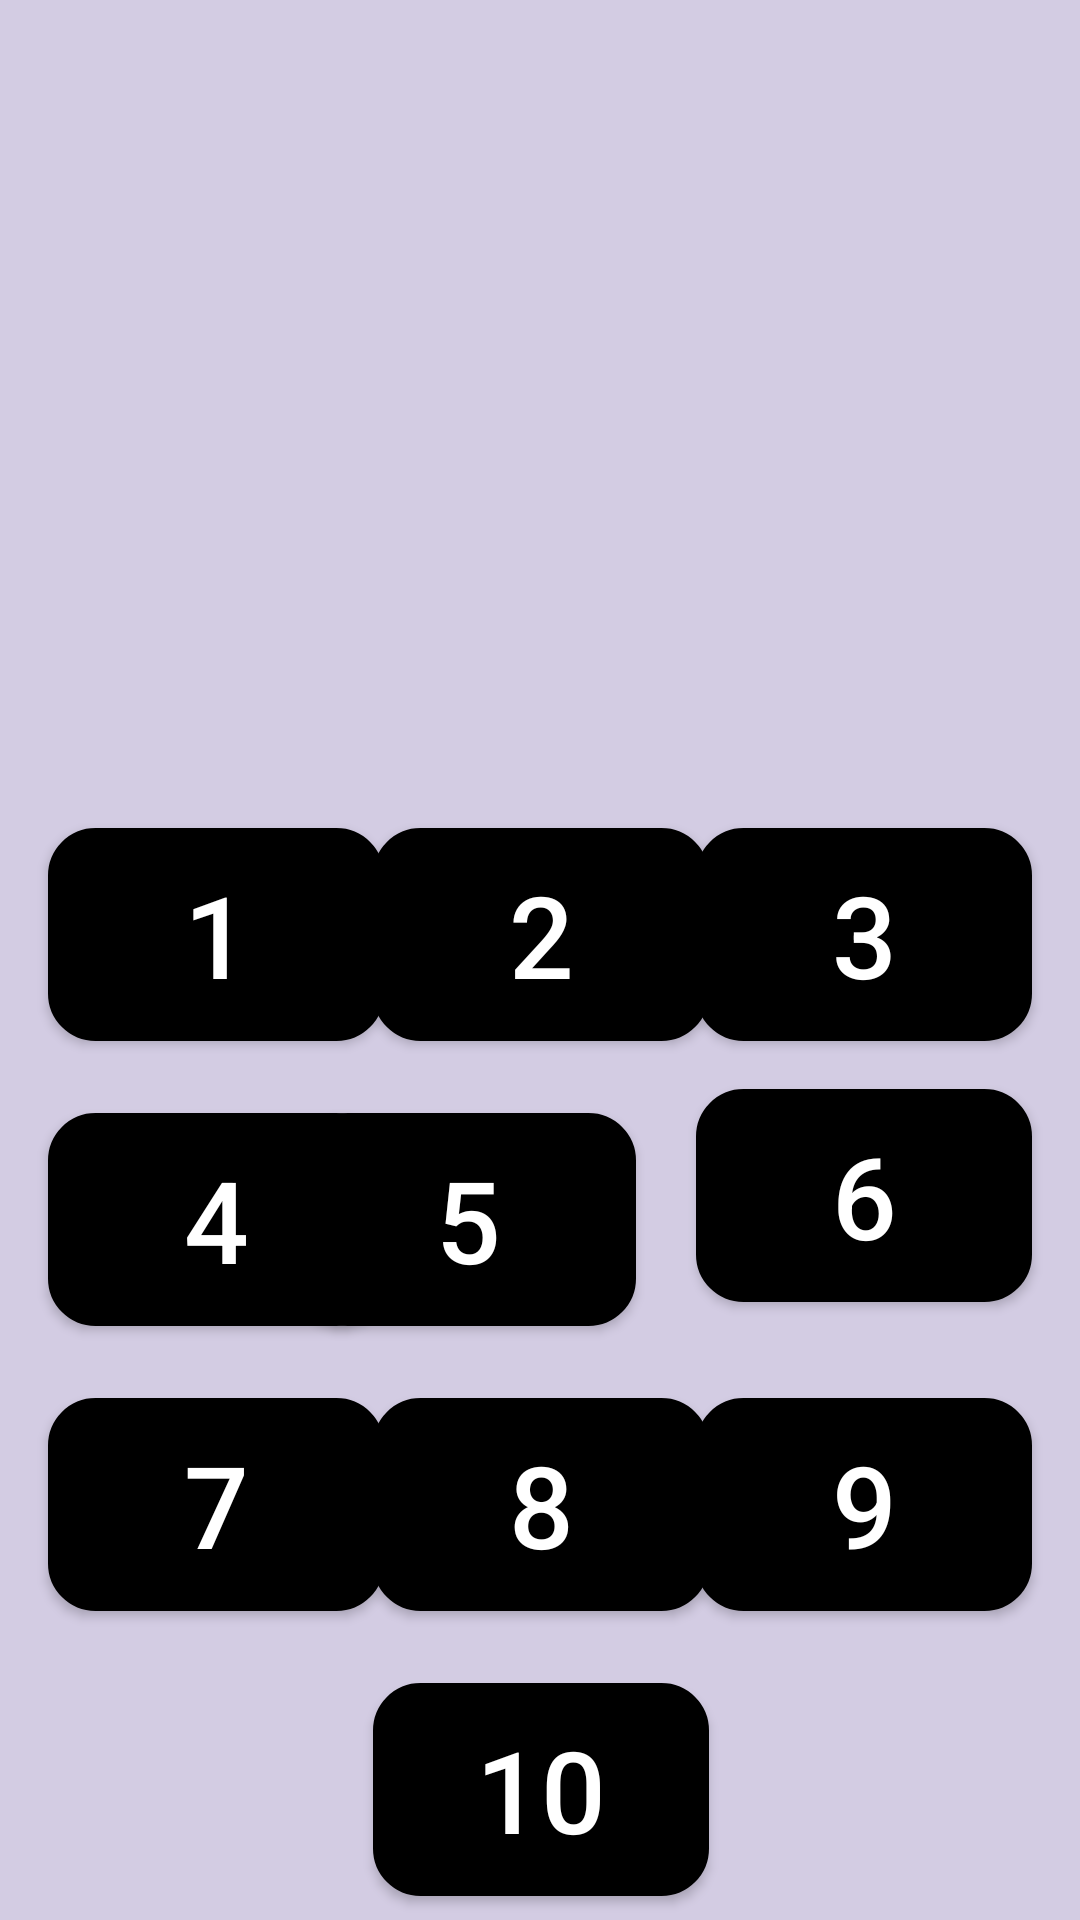

Produce the Android XML layout that renders to this screen, including the resource entries it uses.
<!-- AndroidManifest.xml: application theme Theme.Bsef19a028_Assignment2 -->
<!-- res/layout/activity_main.xml -->
<?xml version="1.0" encoding="utf-8"?>
<androidx.constraintlayout.widget.ConstraintLayout xmlns:android="http://schemas.android.com/apk/res/android"
    xmlns:app="http://schemas.android.com/apk/res-auto"
    xmlns:tools="http://schemas.android.com/tools"
    android:layout_width="match_parent"
    android:layout_height="match_parent"
    android:background="@color/gradient_bg"
    tools:context=".MainActivity">

    <androidx.appcompat.widget.AppCompatButton
        android:id="@+id/button17"
        android:layout_width="112dp"
        android:layout_height="71dp"

        android:layout_marginTop="24dp"
        android:background="@drawable/rect_rounded_button"
        android:text="10"
        android:textColor="#FFFFFF"
        android:textColorHint="#FFFFFF"
        android:textSize="38sp"
        app:layout_constraintEnd_toStartOf="@+id/button14"
        app:layout_constraintHorizontal_bias="0.488"
        app:layout_constraintStart_toEndOf="@+id/button13"
        app:layout_constraintTop_toBottomOf="@+id/button16" />

    <androidx.appcompat.widget.AppCompatButton
        android:id="@+id/button7"
        android:layout_width="112dp"
        android:layout_height="71dp"

        android:layout_marginTop="276dp"
        android:layout_marginEnd="16dp"
        android:background="@drawable/rect_rounded_button"
        android:text="3"
        android:textColor="#FFFFFF"
        android:textColorHint="#FFFFFF"
        android:textSize="38sp"
        app:layout_constraintEnd_toEndOf="parent"
        app:layout_constraintTop_toTopOf="parent" />

    <androidx.appcompat.widget.AppCompatButton
        android:id="@+id/button14"
        android:layout_width="112dp"
        android:layout_height="71dp"

        android:layout_marginTop="24dp"
        android:layout_marginEnd="16dp"
        android:layout_marginBottom="92dp"
        android:background="@drawable/rect_rounded_button"
        android:text="9"
        android:textColor="#FFFFFF"
        android:textColorHint="#FFFFFF"
        android:textSize="38sp"
        app:layout_constraintBottom_toBottomOf="parent"
        app:layout_constraintEnd_toEndOf="parent"
        app:layout_constraintTop_toBottomOf="@+id/button12"
        app:layout_constraintVertical_bias="0.0" />

    <androidx.appcompat.widget.AppCompatButton
        android:id="@+id/button13"
        android:layout_width="112dp"
        android:layout_height="71dp"
        android:layout_marginStart="16dp"

        android:layout_marginTop="24dp"
        android:layout_marginBottom="92dp"
        android:background="@drawable/rect_rounded_button"
        android:text="7"
        android:textColor="#FFFFFF"
        android:textColorHint="#FFFFFF"
        android:textSize="38sp"
        app:layout_constraintBottom_toBottomOf="parent"
        app:layout_constraintStart_toStartOf="parent"
        app:layout_constraintTop_toBottomOf="@+id/button12"
        app:layout_constraintVertical_bias="0.0" />

    <androidx.appcompat.widget.AppCompatButton
        android:id="@+id/button12"
        android:layout_width="112dp"
        android:layout_height="71dp"
        android:layout_marginStart="16dp"

        android:layout_marginTop="24dp"
        android:background="@drawable/rect_rounded_button"
        android:text="4"
        android:textColor="#FFFFFF"
        android:textColorHint="#FFFFFF"
        android:textSize="38sp"
        app:layout_constraintStart_toStartOf="parent"
        app:layout_constraintTop_toBottomOf="@+id/button5" />

    <androidx.appcompat.widget.AppCompatButton
        android:id="@+id/button11"
        android:layout_width="112dp"
        android:layout_height="71dp"

        android:layout_marginTop="24dp"
        android:layout_marginEnd="20dp"
        android:background="@drawable/rect_rounded_button"
        android:text="5"
        android:textColor="#FFFFFF"
        android:textColorHint="#FFFFFF"
        android:textSize="38sp"
        app:layout_constraintEnd_toStartOf="@+id/button10"
        app:layout_constraintTop_toBottomOf="@+id/button8" />

    <androidx.appcompat.widget.AppCompatButton
        android:id="@+id/button10"
        android:layout_width="112dp"
        android:layout_height="71dp"

        android:layout_marginEnd="16dp"
        android:background="@drawable/rect_rounded_button"
        android:text="6"
        android:textColor="#FFFFFF"
        android:textColorHint="#FFFFFF"
        android:textSize="38sp"
        app:layout_constraintBottom_toTopOf="@+id/button14"
        app:layout_constraintEnd_toEndOf="parent"
        app:layout_constraintTop_toBottomOf="@+id/button7"
        app:layout_constraintVertical_bias="0.333" />

    <androidx.appcompat.widget.AppCompatButton
        android:id="@+id/button8"
        android:layout_width="112dp"
        android:layout_height="71dp"

        android:layout_marginTop="276dp"
        android:background="@drawable/rect_rounded_button"
        android:text="2"
        android:textColor="#FFFFFF"
        android:textColorHint="#FFFFFF"
        android:textSize="38sp"
        app:layout_constraintEnd_toStartOf="@+id/button7"
        app:layout_constraintHorizontal_bias="0.488"
        app:layout_constraintStart_toEndOf="@+id/button5"
        app:layout_constraintTop_toTopOf="parent" />

    <androidx.appcompat.widget.AppCompatButton
        android:id="@+id/button5"
        android:layout_width="112dp"
        android:layout_height="71dp"
        android:layout_marginStart="16dp"

        android:layout_marginTop="276dp"
        android:background="@drawable/rect_rounded_button"
        android:text="1"
        android:textColor="#FFFFFF"
        android:textColorHint="#FFFFFF"
        android:textSize="38sp"
        app:layout_constraintStart_toStartOf="parent"
        app:layout_constraintTop_toTopOf="parent" />

    <androidx.appcompat.widget.AppCompatButton
        android:id="@+id/button16"
        android:layout_width="112dp"
        android:layout_height="71dp"

        android:layout_marginTop="24dp"
        android:background="@drawable/rect_rounded_button"
        android:text="8"
        android:textColor="#FFFFFF"
        android:textColorHint="#FFFFFF"
        android:textSize="38sp"
        app:layout_constraintEnd_toStartOf="@+id/button14"
        app:layout_constraintHorizontal_bias="0.488"
        app:layout_constraintStart_toEndOf="@+id/button13"
        app:layout_constraintTop_toBottomOf="@+id/button11" />

    <ImageView
        android:id="@+id/imageView"
        android:layout_width="250dp"
        android:layout_height="226dp"
        app:layout_constraintBottom_toTopOf="@+id/button8"
        app:layout_constraintEnd_toEndOf="parent"
        app:layout_constraintHorizontal_bias="0.496"
        app:layout_constraintStart_toStartOf="parent"
        app:layout_constraintTop_toTopOf="parent"
        app:layout_constraintVertical_bias="0.39"
        app:srcCompat="@drawable/_16110523_294755839344213_744952498267450183_n_removebg_preview" />

</androidx.constraintlayout.widget.ConstraintLayout>
<!-- resources referenced by this layout -->
<resources>
  <!-- drawable rect_rounded_button (drawable) -->
  <?xml version="1.0" encoding="utf-8"?>
  <shape xmlns:android="http://schemas.android.com/apk/res/android">
  <solid android:color="@color/black"/>
  <stroke android:color="@color/black" android:width="1.5dp"/>
  <corners android:radius="15dp"/>
  </shape>
  <style name="Theme.Bsef19a028_Assignment2" parent="Theme.MaterialComponents.DayNight.NoActionBar">
          
          <item name="colorPrimary">@color/purple_500</item>
          <item name="colorPrimaryVariant">@color/purple_700</item>
          <item name="colorOnPrimary">@color/white</item>
          
          <item name="colorSecondary">#FF9800</item>
          <item name="colorSecondaryVariant">@color/teal_700</item>
          <item name="colorOnSecondary">@color/black</item>
          
          <item name="android:statusBarColor" tools:targetApi="l">?attr/colorPrimaryVariant</item>
          
      </style>
  <!-- not gathered from this repository: default colours our renderer supplied (Android Studio template values) -->
  <color name="purple_500">#FF6200EE</color>
  <color name="purple_700">#FF3700B3</color>
  <color name="teal_700">#FF018786</color>
  <color name="black">#FF000000</color>
  <color name="white">#FFFFFFFF</color>
</resources>
